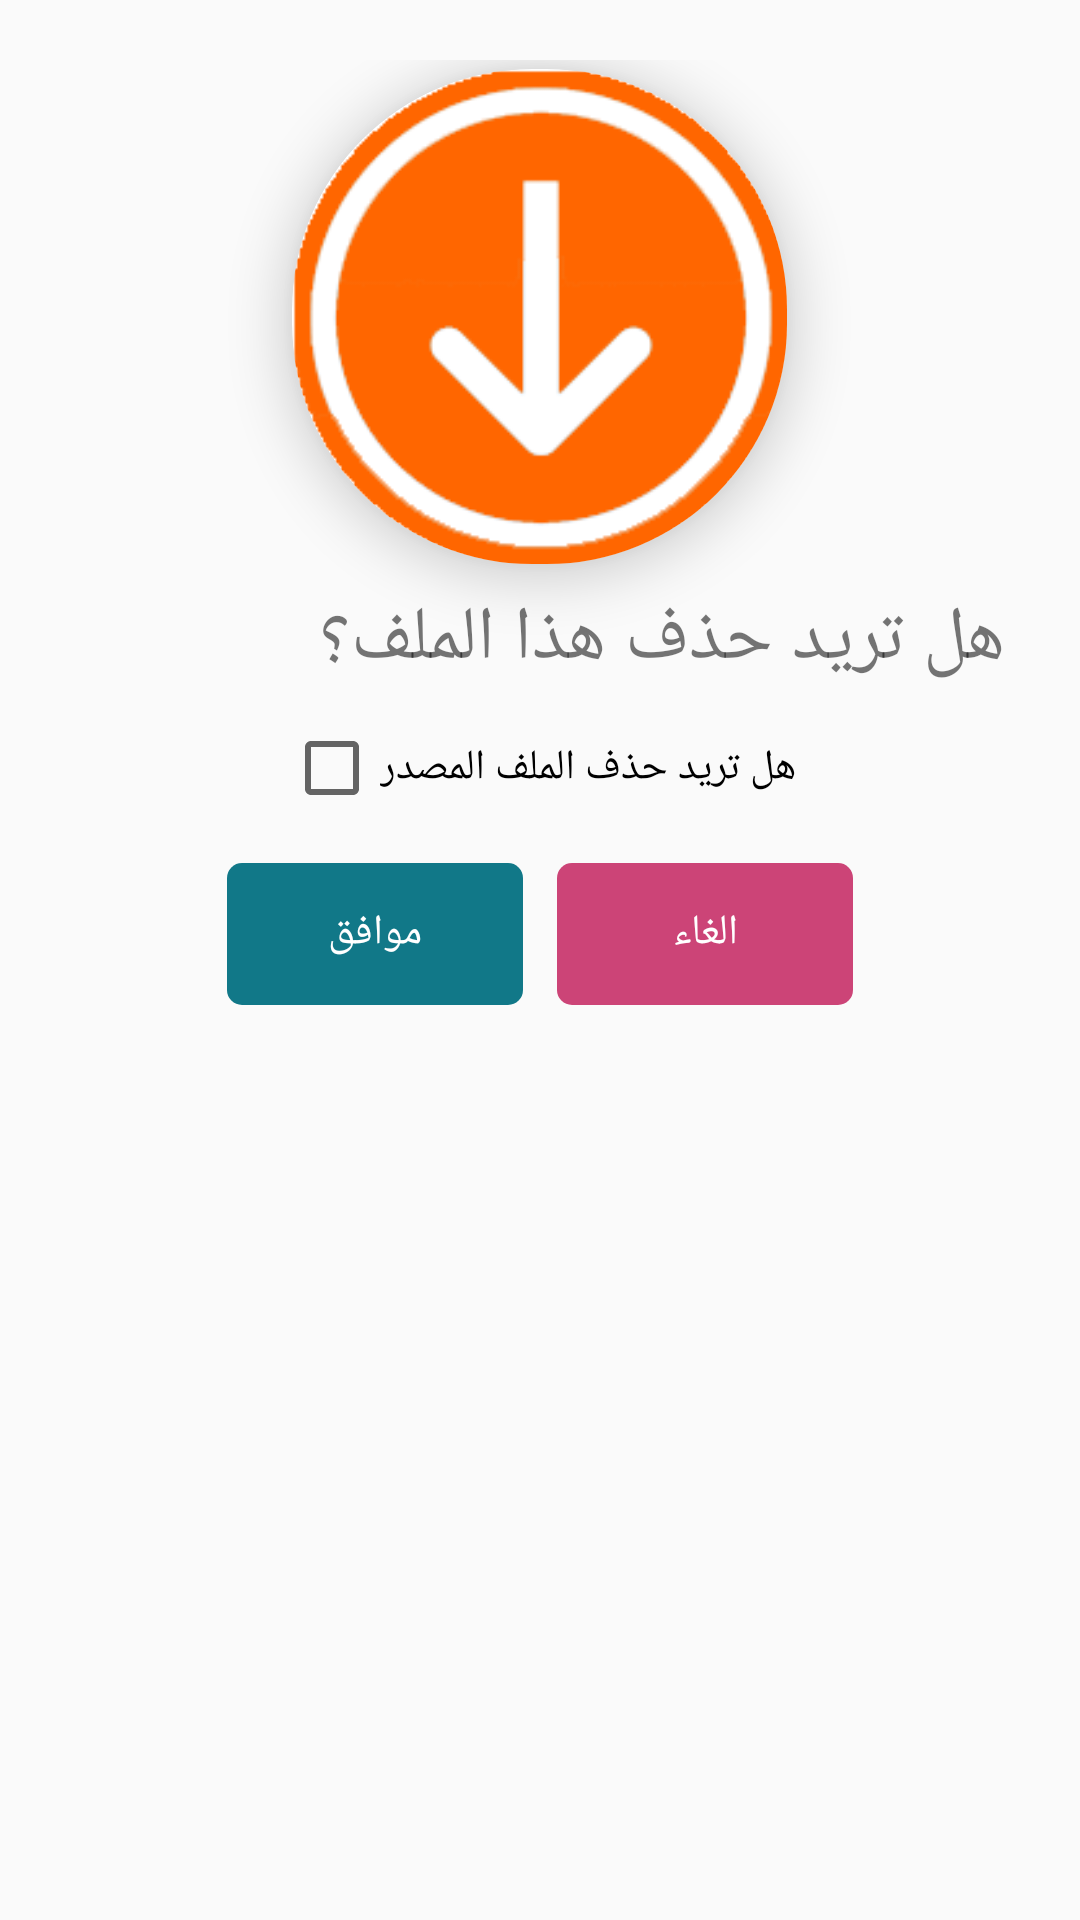

Write the Android layout XML for this screen, with the resource values it uses.
<!-- AndroidManifest.xml: application theme AppTheme -->
<!-- res/layout/dialog_delete_file.xml -->
<?xml version="1.0" encoding="utf-8"?>
<LinearLayout xmlns:android="http://schemas.android.com/apk/res/android"
    android:orientation="vertical"
    xmlns:app="http://schemas.android.com/apk/res-auto"
    android:padding="20sp"
    android:layout_gravity="center"
    android:layout_width="400dp"
    android:layout_height="wrap_content">

    <androidx.cardview.widget.CardView
        android:layout_weight="0"
        app:cardElevation="10sp"
android:layout_gravity="center"
        android:layout_width="165.0dip"
        android:layout_height="165.0dip"
        app:cardCornerRadius="80.0dip"
        android:id="@+id/card_img"
        android:layout_margin="3dp">
        <RelativeLayout
            android:layout_width="166.0dip"
            android:orientation="horizontal"
            android:layout_height="166.0dip"
            android:gravity="center">

            <ImageView
                android:src="@drawable/ic_launcher_round_down"
                android:layout_width="166.0dip"
                android:layout_height="166.0dip"
                android:id="@+id/img"
                android:radius="82.0dip"
                android:scaleType="centerCrop"
                android:gravity="center"
                android:textAppearance="?android:attr/textAppearanceLarge"
                android:text="A"/>

            <ImageView
                android:layout_centerInParent="true"
                android:layout_width="40.0dip"
                android:layout_height="40.0dip"
                android:id="@+id/img_type"
                android:radius="52.0dip"
                android:scaleType="centerCrop"
                android:gravity="center"

                />
        </RelativeLayout>
    </androidx.cardview.widget.CardView>
<TextView
    android:fontFamily="@font/kufi"
    android:textSize="25sp"
    android:text="@string/Do_you_want_to_delete_the_file"
    android:layout_margin="5dip"
    android:layout_width="match_parent"
    android:layout_height="wrap_content"
    android:id="@+id/txt_msg">

</TextView>

    <CheckBox
        android:fontFamily="@font/kufi"
        android:layout_margin="5dip"
        android:layout_gravity="center"
        android:layout_width="wrap_content"
        android:layout_height="wrap_content"
        android:id="@+id/check_delete"
        android:text="@string/Do_you_want_to_delete_the_source_file">

    </CheckBox><LinearLayout
    android:layout_margin="5sp"
    android:gravity="center"
    android:layout_width="match_parent"
    android:layout_height="wrap_content"
    android:orientation="horizontal"
    >
    <Button
        android:fontFamily="@font/kufi"
        android:layout_margin="5sp"
        android:id="@+id/buttonOk"
        android:layout_width="100dp"
        android:layout_height="wrap_content"
        android:layout_gravity="center"
        android:layout_marginTop="15dp"
        android:background="@drawable/shape_btn_default"
        android:text="@string/str_ok"
        android:textColor="@android:color/white" />
    <Button
        android:fontFamily="@font/kufi"
        android:layout_margin="5sp"
        android:id="@+id/buttonCancel"
        android:layout_width="100dp"
        android:layout_height="wrap_content"
        android:layout_gravity="center"
        android:layout_marginTop="15dp"
        android:background="@drawable/shape_btn_delete"
        android:text="@string/str_cancel"
        android:textColor="@android:color/white" />
</LinearLayout>
</LinearLayout>
<!-- resources referenced by this layout -->
<resources>
  <!-- drawable ic_launcher_round_down: png bitmap (drawable, 9906 bytes) -->
  <!-- drawable shape_btn_default (drawable) -->
  <?xml version="1.0" encoding="utf-8"?>
  <layer-list xmlns:android="http://schemas.android.com/apk/res/android">
  
      
      <item>
          <shape  android:shape="rectangle">
  
  
              <corners android:radius="0dp" />
  
          </shape>
      </item>
  
      
      <item android:bottom="0px"
          android:top="2px"
          android:left="2px"
          android:right="2px"
  
          >
  
          <shape  android:shape="rectangle">
  
              <solid android:color="#117888" />
              <corners android:radius="5dp" />
  
  
          </shape>
  
      </item>
  
  
  </layer-list>
  <!-- drawable shape_btn_delete (drawable) -->
  ﻿<?xml version="1.0" encoding="utf-8"?>
  <layer-list xmlns:android="http://schemas.android.com/apk/res/android">
  
      
      <item>
          <shape  android:shape="rectangle">
  
  
              <corners android:radius="0dp" />
  
          </shape>
      </item>
  
      
      <item android:bottom="0px"
          android:top="2px"
          android:left="2px"
          android:right="2px"
  
          >
  
          <shape  android:shape="rectangle">
  
              <solid android:color="#cc4477" />
              <corners android:radius="5dp" />
  
  
          </shape>
  
      </item>
  
  
  </layer-list>
  <string name="Do_you_want_to_delete_the_file">هل تريد حذف هذا الملف؟</string>
  <string name="Do_you_want_to_delete_the_source_file">هل تريد حذف الملف المصدر</string>
  <string name="str_cancel">الغاء</string>
  <string name="str_ok">موافق</string>
  <style name="AppTheme" parent="Theme.AppCompat.Light.DarkActionBar">
          
          <item name="colorPrimary">@color/colorPrimary</item>
          <item name="colorPrimaryDark">@color/colorPrimaryDark</item>
          <item name="colorAccent">@color/colorAccent</item>
      </style>
  <color name="colorPrimary">#F36B11</color>
  <color name="colorPrimaryDark">#F36B11</color>
  <color name="colorAccent">#ff159957</color>
</resources>
